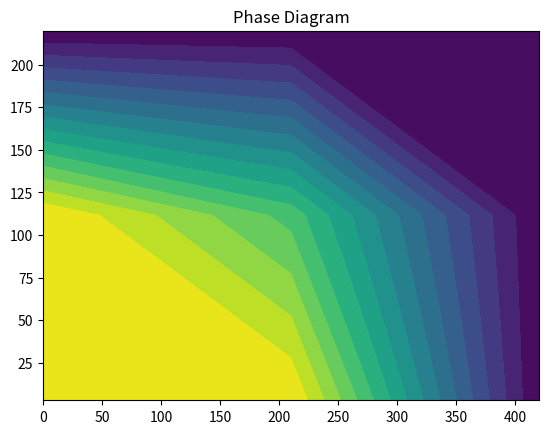

Here is the Python script that generated this plot:
#!python

from math import pi
import numpy as np
from scipy.integrate import odeint

import matplotlib.pyplot as plt


def Epi(k, ux):
    return np.sqrt((k**2 + 2*ux)*np.heaviside(k**2 + 2*ux, 0)) \
        + 1.*(1 - np.heaviside(k**2 + 2*ux, 0))


def Esig(k, x, ux, uxx):
    return np.sqrt((k**2 + 2*ux + 4*x*uxx)*np.heaviside(k**2 + 2*ux + 4*x
                                                        * uxx, 0))\
        + 1.*(1 - np.heaviside(k**2 + 2*ux + 4*x*uxx, 0))


"""
def Epi(k, ux):
    return np.sqrt(k**2 + 2*ux)


def Esig(k, x, ux, uxx):
    return np.sqrt(k**2 + 2*ux + 4*x*uxx)
"""


def Eq(k, g, x):
    return np.sqrt(k**2 + g**2*x)


def flow_eq(u, k, N, g, mu, T, x, dx):
    uxForw = (-3.0/2.0*u[0] + 2.0*u[1] - 1.0/2.0*u[2])/dx
    uxBack = (3.0/2.0*u[N-1] - 2.0*u[N-2] + 1.0/2.0*u[N-3])/dx
    uxCent = (-1.0/2.0*u[0:N-2] + 1.0/2.0*u[2:N])/dx
    ux = np.append(np.append(uxForw, uxCent), uxBack)
    uxxForw = (2.0*u[0] - 5.0*u[1] + 4.0*u[2] - 1.0*u[3])/dx**2
    uxxBack = (2.0*u[N-1] - 5.0*u[N-2] + 4.0*u[N-3] - 1.0*u[N-4])/dx**2
    uxxCent = (u[0:N-2] - 2*u[1:N-1] + u[2:N])/dx**2
    uxx = np.append(np.append(uxxForw, uxxCent), uxxBack)

    # Compute du/dk.
    dudk = k**4/(12*pi**2)*(3.0/Epi(k, ux)*(1.0/np.tanh(Epi(k, ux)/(2*T)))
                            + 1.0/(Esig(k, x, ux, uxx))
                            * (1.0/np.tanh(Esig(k, x, ux, uxx)/(2*T)))
                            - 8.0/Eq(k, g, x)*(np.tanh((Eq(k, g, x) - mu)
                                                       / (2*T))
                            + np.tanh((Eq(k, g, x) + mu)/(2*T))))
    input(ux)
    # print(k, N, g, mu, T, dx, ux, Epi(k, ux))
    # print(k)
    return dudk


def solution(u0, k, N, g, mu, T, x, dx):
    sol = odeint(flow_eq, u0, k, args=(N, g, mu, T, x, dx, ), mxstep=1000,
                 rtol=1e-10)
    input(sol[-1, :])
    return sol


if __name__ == "__main__":
    lam = 23
    m_lam = 0
    g = 4.8
    k_cutoff = 600
    k_IR = 100
    N_k = 100
    L = 150.0**2
    N = 8
    dx = L/N
    x = np.linspace(0, L, N)
    print(x)
    k = np.linspace(k_cutoff, k_IR, N_k)
    u0 = 1.0/2.0*m_lam**2*x + lam/4.0*x**2
    T_min = 3
    T_max = 220
    N_T = 3
    mu_max = 420
    N_mu = 3
    T_array = np.linspace(T_min, T_max, N_T)
    mu_array = np.linspace(0, mu_max, N_mu)
    expl_sym_br = 1450000*np.sqrt(x)
    complete_sol = [[None for _ in range(len(mu_array))] for _ in
                    range(len(T_array))]
    min_values = np.empty([len(mu_array), len(T_array)])

    for m in range(len(mu_array)):
        for t in range(len(T_array)):
            # print((mu_array[m], T_array[t]))
            sol = solution(u0, k, N, g, mu_array[m], T_array[t], x, dx)
            complete_sol[m][t] = sol
            min_values[m, t] = np.sqrt(np.argmin([sol[-1, :] - expl_sym_br])
                                       * dx)

    print("u0", u0)
    print("expl", expl_sym_br)
    print("complete", (complete_sol[0][0] - expl_sym_br)[-1, :])
    print("chiral condensate: "+str(min_values[0, 0]))
    mu_ax, T_ax = np.meshgrid(mu_array, T_array)
    fig = plt.figure()
    CS = plt.contourf(mu_ax, T_ax, min_values.T, 16)
    plt.title('Phase Diagram')
    plt.show()
